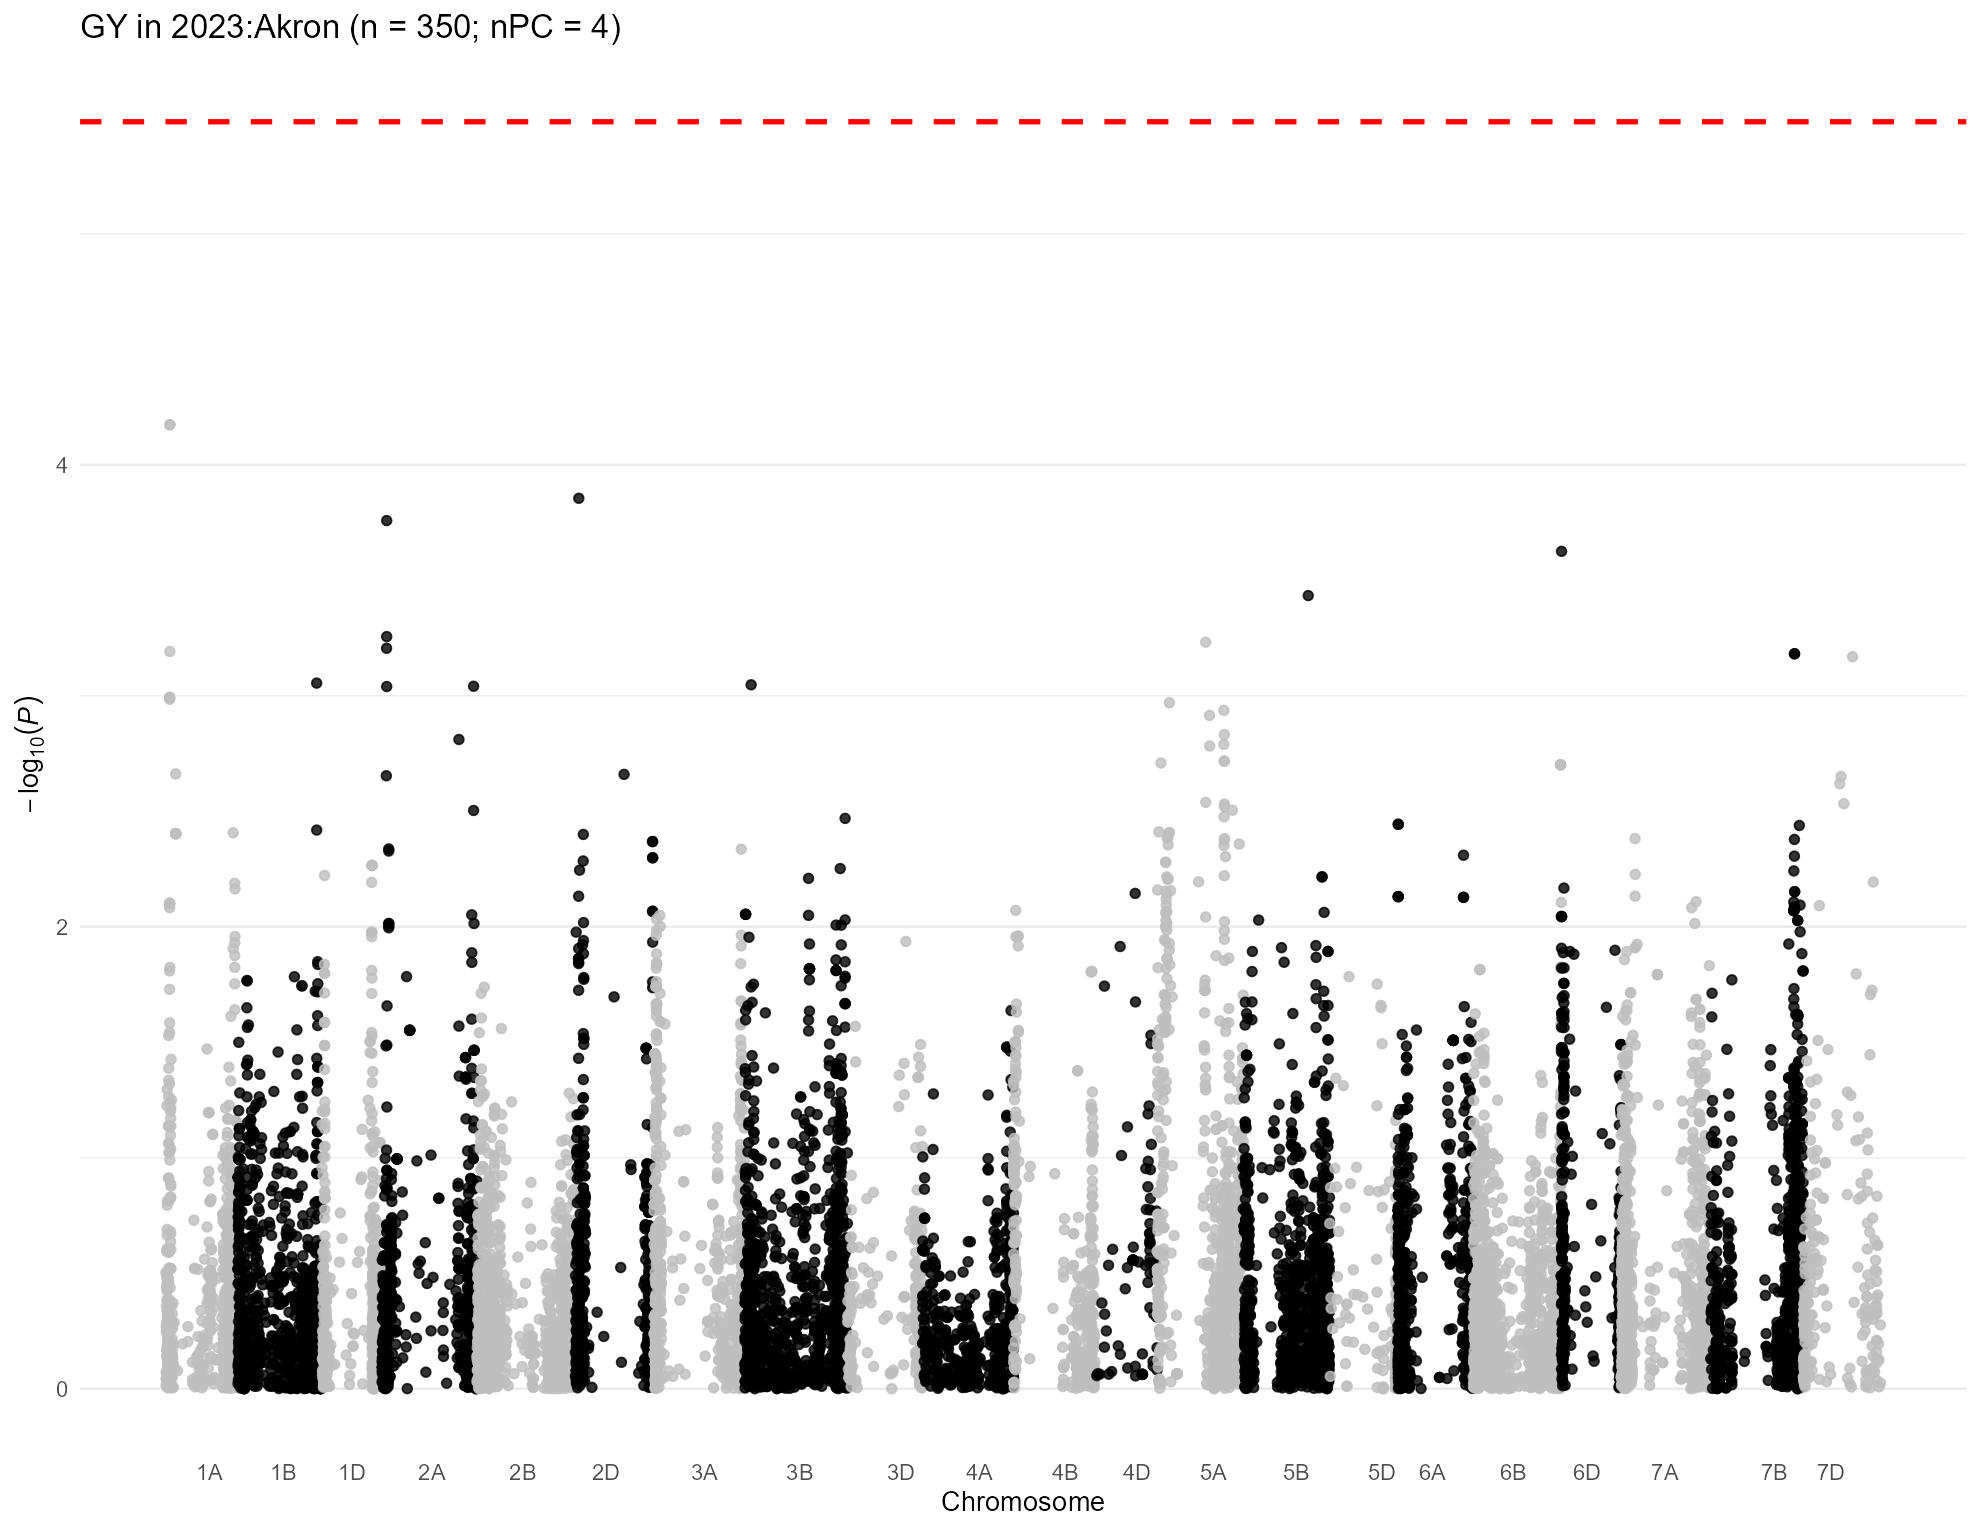

Data behind this chart, as committed beside it:
, trait, chr, chr_wheat, variant.id, snp_id, pos, n.obs, freq, MAC, Score, Score.SE, Score.Stat, Score.pval, neg_log_pval, Est, Est.SE, PVE, break_bft
1, 2023:Akron, 1, 1A, 1, S1A_1195489, 1195489, 323, 0.3947, 255, -0.01168, 0.01164, -1.004, 0.3153, 0.5012, -86.29, 85.94, 0.00317, 0
2, 2023:Akron, 1, 1A, 5, S1A_4781815, 4781815, 323, 0.2028, 131, 0.000465, 0.008896, 0.05228, 0.9583, 0.0185, 5.877, 112.4, 8.5945830638793e-06, 0
3, 2023:Akron, 1, 1A, 6, S1A_4929734, 4929734, 323, 0.4241, 274, -0.0003821, 0.01055, -0.03622, 0.9711, 0.01273, -3.433, 94.79, 4.1246574739792e-06, 0
4, 2023:Akron, 1, 1A, 7, S1A_4968173, 4968173, 323, 0.3793, 245, -0.002131, 0.01146, -0.186, 0.8524, 0.06935, -16.24, 87.3, 0.0001088, 0
5, 2023:Akron, 1, 1A, 8, S1A_5190314, 5190314, 323, 0.1796, 116, -0.001633, 0.008318, -0.1963, 0.8444, 0.07347, -23.6, 120.2, 0.0001212, 0
6, 2023:Akron, 1, 1A, 9, S1A_5197982, 5197982, 323, 0.1842, 119, -0.001043, 0.008713, -0.1197, 0.9047, 0.0435, -13.74, 114.8, 4.50827283026574e-05, 0
7, 2023:Akron, 1, 1A, 10, S1A_5198010, 5198010, 323, 0.1842, 119, -0.001043, 0.008713, -0.1197, 0.9047, 0.0435, -13.74, 114.8, 4.50827283026574e-05, 0
8, 2023:Akron, 1, 1A, 11, S1A_5243796, 5243796, 323, 0.1858, 120, -0.005185, 0.008474, -0.6119, 0.5406, 0.2671, -72.2, 118, 0.001177, 0
9, 2023:Akron, 1, 1A, 12, S1A_5243818, 5243818, 323, 0.1842, 119, -0.005277, 0.008511, -0.62, 0.5353, 0.2714, -72.84, 117.5, 0.001209, 0
10, 2023:Akron, 1, 1A, 13, S1A_5915099, 5915099, 323, 0.1006, 65, 0.003972, 0.006959, 0.5708, 0.5682, 0.2455, 82.02, 143.7, 0.001024, 0
11, 2023:Akron, 1, 1A, 14, S1A_6190910, 6190910, 323, 0.07121, 46, 0.005046, 0.006502, 0.7761, 0.4377, 0.3588, 119.4, 153.8, 0.001894, 0
12, 2023:Akron, 1, 1A, 16, S1A_7557771, 7557771, 323, 0.1192, 77, 0.0003479, 0.007675, 0.04532, 0.9639, 0.01599, 5.905, 130.3, 6.45927594909944e-06, 0
13, 2023:Akron, 1, 1A, 18, S1A_8561584, 8561584, 323, 0.5929, 263, -0.0008347, 0.01109, -0.07529, 0.94, 0.02688, -6.791, 90.2, 1.78257746951198e-05, 0
14, 2023:Akron, 1, 1A, 19, S1A_8616489, 8616489, 323, 0.1022, 66, 0.002808, 0.0069, 0.4069, 0.6841, 0.1649, 58.97, 144.9, 0.0005207, 0
15, 2023:Akron, 1, 1A, 20, S1A_8619460, 8619460, 323, 0.291, 188, -0.003874, 0.0111, -0.349, 0.7271, 0.1384, -31.44, 90.09, 0.000383, 0
16, 2023:Akron, 1, 1A, 24, S1A_9593887, 9593887, 323, 0.305, 197, -0.01959, 0.0104, -1.884, 0.05954, 1.225, -181.2, 96.2, 0.01116, 0
17, 2023:Akron, 1, 1A, 25, S1A_9634576, 9634576, 323, 0.3158, 204, -0.009744, 0.01075, -0.9065, 0.3647, 0.4381, -84.33, 93.03, 0.002584, 0
18, 2023:Akron, 1, 1A, 26, S1A_10055204, 10055204, 323, 0.06966, 45, 0.005979, 0.006158, 0.9709, 0.3316, 0.4794, 157.7, 162.4, 0.002964, 0
19, 2023:Akron, 1, 1A, 29, S1A_10606176, 10606176, 323, 0.4211, 272, -0.009831, 0.01064, -0.9241, 0.3554, 0.4493, -86.87, 94, 0.002686, 0
20, 2023:Akron, 1, 1A, 30, S1A_10606184, 10606184, 323, 0.4334, 280, -0.01097, 0.01081, -1.014, 0.3105, 0.5079, -93.79, 92.48, 0.003234, 0
21, 2023:Akron, 1, 1A, 31, S1A_10606210, 10606210, 323, 0.4211, 272, -0.009831, 0.01064, -0.9241, 0.3554, 0.4493, -86.87, 94, 0.002686, 0
22, 2023:Akron, 1, 1A, 32, S1A_10935582, 10935582, 323, 0.4071, 263, -0.001595, 0.01065, -0.1498, 0.8809, 0.05508, -14.07, 93.93, 7.06007241256402e-05, 0
23, 2023:Akron, 1, 1A, 34, S1A_11341749, 11341749, 323, 0.4427, 286, -0.001472, 0.01079, -0.1364, 0.8915, 0.04987, -12.64, 92.67, 5.84941402935251e-05, 0
24, 2023:Akron, 1, 1A, 36, S1A_11343021, 11343021, 323, 0.4102, 265, 0.009243, 0.01043, 0.8863, 0.3755, 0.4254, 84.98, 95.89, 0.00247, 0
25, 2023:Akron, 1, 1A, 37, S1A_11504715, 11504715, 323, 0.4551, 294, 0.00618, 0.0107, 0.5777, 0.5634, 0.2491, 54.01, 93.48, 0.00105, 0
26, 2023:Akron, 1, 1A, 38, S1A_11579702, 11579702, 323, 0.09443, 61, -0.003238, 0.007838, -0.4131, 0.6795, 0.1678, -52.7, 127.6, 0.0005366, 0
27, 2023:Akron, 1, 1A, 39, S1A_11579708, 11579708, 323, 0.06347, 41, -0.00717, 0.006275, -1.143, 0.2532, 0.5966, -182.1, 159.4, 0.004106, 0
28, 2023:Akron, 1, 1A, 40, S1A_11579715, 11579715, 323, 0.06347, 41, -0.00717, 0.006275, -1.143, 0.2532, 0.5966, -182.1, 159.4, 0.004106, 0
29, 2023:Akron, 1, 1A, 41, S1A_11585247, 11585247, 323, 0.3994, 258, 0.001166, 0.01049, 0.1112, 0.9115, 0.04025, 10.6, 95.33, 3.88612190209842e-05, 0
30, 2023:Akron, 1, 1A, 42, S1A_11592514, 11592514, 323, 0.418, 270, 0.006673, 0.01039, 0.642, 0.5209, 0.2833, 61.77, 96.21, 0.001296, 0
31, 2023:Akron, 1, 1A, 43, S1A_11774650, 11774650, 323, 0.05263, 34, -0.006621, 0.005731, -1.155, 0.2479, 0.6056, -201.6, 174.5, 0.004198, 0
32, 2023:Akron, 1, 1A, 44, S1A_11774661, 11774661, 323, 0.4427, 286, -0.0103, 0.01051, -0.9798, 0.3272, 0.4852, -93.21, 95.13, 0.003019, 0
33, 2023:Akron, 1, 1A, 45, S1A_11774667, 11774667, 323, 0.3901, 252, -0.003678, 0.01027, -0.3581, 0.7203, 0.1425, -34.87, 97.37, 0.0004033, 0
34, 2023:Akron, 1, 1A, 46, S1A_11790356, 11790356, 323, 0.3947, 255, -0.001977, 0.01044, -0.1894, 0.8498, 0.07068, -18.14, 95.8, 0.0001128, 0
35, 2023:Akron, 1, 1A, 47, S1A_11790370, 11790370, 323, 0.4598, 297, -0.004399, 0.01072, -0.4105, 0.6814, 0.1666, -38.31, 93.31, 0.0005299, 0
36, 2023:Akron, 1, 1A, 48, S1A_11790390, 11790390, 323, 0.06192, 40, -0.005035, 0.006113, -0.8238, 0.4101, 0.3871, -134.8, 163.6, 0.002134, 0
37, 2023:Akron, 1, 1A, 49, S1A_11790449, 11790449, 323, 0.4675, 302, -0.007718, 0.01044, -0.7391, 0.4598, 0.3374, -70.78, 95.77, 0.001718, 0
38, 2023:Akron, 1, 1A, 50, S1A_11992309, 11992309, 323, 0.4025, 260, -0.00135, 0.01031, -0.131, 0.8958, 0.04779, -12.71, 97.03, 5.393612932546e-05, 0
39, 2023:Akron, 1, 1A, 52, S1A_11994504, 11994504, 323, 0.05108, 33, -0.004574, 0.005611, -0.8151, 0.415, 0.382, -145.3, 178.2, 0.002089, 0
40, 2023:Akron, 1, 1A, 53, S1A_11994526, 11994526, 323, 0.4474, 289, -0.006768, 0.01058, -0.6398, 0.5223, 0.2821, -60.49, 94.54, 0.001287, 0
41, 2023:Akron, 1, 1A, 54, S1A_12099957, 12099957, 323, 0.4659, 301, -0.01348, 0.01062, -1.269, 0.2043, 0.6898, -119.5, 94.14, 0.005068, 0
42, 2023:Akron, 1, 1A, 55, S1A_12127733, 12127733, 323, 0.3885, 251, 0.001144, 0.01023, 0.1118, 0.911, 0.04048, 10.92, 97.71, 3.92891495328799e-05, 0
43, 2023:Akron, 1, 1A, 56, S1A_12228682, 12228682, 323, 0.06656, 43, -0.0124, 0.006342, -1.955, 0.0506, 1.296, -308.2, 157.7, 0.01202, 0
44, 2023:Akron, 1, 1A, 57, S1A_12463822, 12463822, 323, 0.05108, 33, -0.007008, 0.005665, -1.237, 0.216, 0.6655, -218.4, 176.5, 0.004813, 0
45, 2023:Akron, 1, 1A, 58, S1A_12595515, 12595515, 323, 0.387, 250, -0.004577, 0.0102, -0.4487, 0.6537, 0.1846, -43.98, 98.03, 0.000633, 0
46, 2023:Akron, 1, 1A, 59, S1A_12595543, 12595543, 323, 0.4721, 305, -0.01518, 0.01082, -1.404, 0.1605, 0.7946, -129.8, 92.45, 0.006195, 0
47, 2023:Akron, 1, 1A, 60, S1A_12596201, 12596201, 323, 0.05728, 37, -0.008527, 0.005983, -1.425, 0.1541, 0.8122, -238.2, 167.1, 0.006387, 0
48, 2023:Akron, 1, 1A, 61, S1A_12596204, 12596204, 323, 0.3963, 256, 0.001966, 0.01022, 0.1923, 0.8475, 0.07187, 18.81, 97.81, 0.0001163, 0
49, 2023:Akron, 1, 1A, 62, S1A_12596219, 12596219, 323, 0.3963, 256, 0.001966, 0.01022, 0.1923, 0.8475, 0.07187, 18.81, 97.81, 0.0001163, 0
50, 2023:Akron, 1, 1A, 63, S1A_12596245, 12596245, 323, 0.3947, 255, -0.000989, 0.0103, -0.09598, 0.9235, 0.03455, -9.314, 97.05, 2.89675515665521e-05, 0
51, 2023:Akron, 1, 1A, 64, S1A_12596255, 12596255, 323, 0.05108, 33, -0.006399, 0.005622, -1.138, 0.255, 0.5934, -202.5, 177.9, 0.004074, 0
52, 2023:Akron, 1, 1A, 65, S1A_12596278, 12596278, 323, 0.05108, 33, -0.006399, 0.005622, -1.138, 0.255, 0.5934, -202.5, 177.9, 0.004074, 0
53, 2023:Akron, 1, 1A, 66, S1A_12596283, 12596283, 323, 0.3947, 255, -0.000989, 0.0103, -0.09598, 0.9235, 0.03455, -9.314, 97.05, 2.89675515665521e-05, 0
54, 2023:Akron, 1, 1A, 67, S1A_13099541, 13099541, 323, 0.06037, 39, -0.004587, 0.006153, -0.7456, 0.4559, 0.3411, -121.2, 162.5, 0.001748, 0
55, 2023:Akron, 1, 1A, 68, S1A_13453750, 13453750, 323, 0.5294, 304, -0.004633, 0.01063, -0.4358, 0.663, 0.1785, -40.99, 94.06, 0.0005972, 0
56, 2023:Akron, 1, 1A, 69, S1A_13453765, 13453765, 323, 0.5294, 304, -0.004633, 0.01063, -0.4358, 0.663, 0.1785, -40.99, 94.06, 0.0005972, 0
57, 2023:Akron, 1, 1A, 70, S1A_13571640, 13571640, 323, 0.3142, 203, -0.006748, 0.01022, -0.6602, 0.5091, 0.2932, -64.6, 97.84, 0.001371, 0
58, 2023:Akron, 1, 1A, 71, S1A_13571687, 13571687, 323, 0.3142, 203, -0.006748, 0.01022, -0.6602, 0.5091, 0.2932, -64.6, 97.84, 0.001371, 0
59, 2023:Akron, 1, 1A, 72, S1A_13613610, 13613610, 323, 0.08669, 56, 0.004021, 0.007095, 0.5668, 0.5709, 0.2435, 79.89, 140.9, 0.00101, 0
60, 2023:Akron, 1, 1A, 73, S1A_13613625, 13613625, 323, 0.08669, 56, 0.004021, 0.007095, 0.5668, 0.5709, 0.2435, 79.89, 140.9, 0.00101, 0
... 15,206 more rows
